Photos from the image-classification dataset "dataset" in the GitHub repository xsrajasso/arboles. Its 5 classes are: green, ground, leafless, red, yellow.

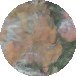
Label: red

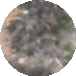
Label: ground

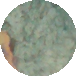
Label: green

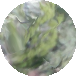
Label: green

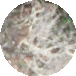
Label: leafless

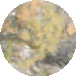
Label: yellow
